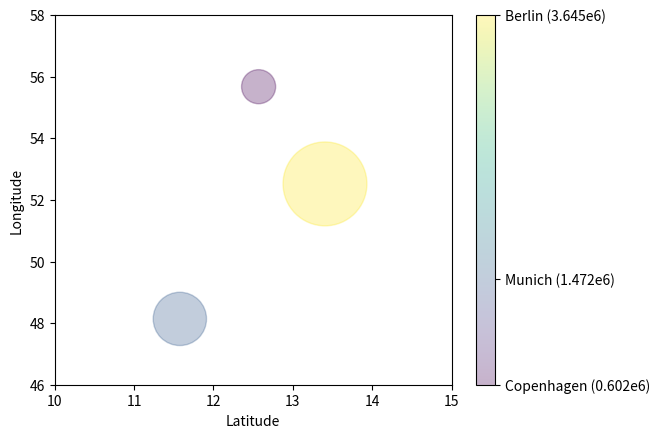

The script that saved this image:
#!/usr/bin/env python3

# Python 3.9.5

# 02_create_bubble_chart.py

# Purpose: Concept for creating a bubble chart

# Dependencies
import matplotlib.pyplot as plt
import pandas as pd

heading = ["City", "Country Code", "Inhabitants", "Latitude", "Longitude"]

# Data
df = pd.DataFrame(columns=heading)
df.loc[len(df.index)] = ['Munich', 'DE', 1.472, 48.137154, 11.576124]
df.loc[len(df.index)] = ['Berlin', 'DE', 3.645, 52.520008, 13.404954]
df.loc[len(df.index)] = ['Copenhagen', 'DK', 0.602, 55.676098, 12.568337]

x = [df['Longitude'][i] for i in range(len(df))]
y = [df['Latitude'][i] for i in range(len(df))]

population =  [1000 * df['Inhabitants'][i] for i in range(len(df))]
colors = [0.1 * df['Inhabitants'][i] for i in range(len(df))]
cities = [df['City'][i] for i in range(len(df))]

pop_million = [int(1000000 * df['Inhabitants'][i]) for i in range(len(df))]
city_legend = [((str(df['City'][i])) + " (" + str(df['Inhabitants'][i]) + "e6)") for i in range(len(df))]

plt.scatter(x, y, c=colors, s=population, alpha=0.3, cmap='viridis')

plt.xlim(round(min(x)) - 2, round(max(x) + 2)) # x_min, x_max
plt.ylim(round(min(y)) - 2, round(max(y) + 2)) # y_min, y_max

cbar = plt.colorbar(ticks=colors)
cbar.set_ticklabels(city_legend)

plt.xlabel("Latitude")
plt.ylabel("Longitude")

plt.show()
